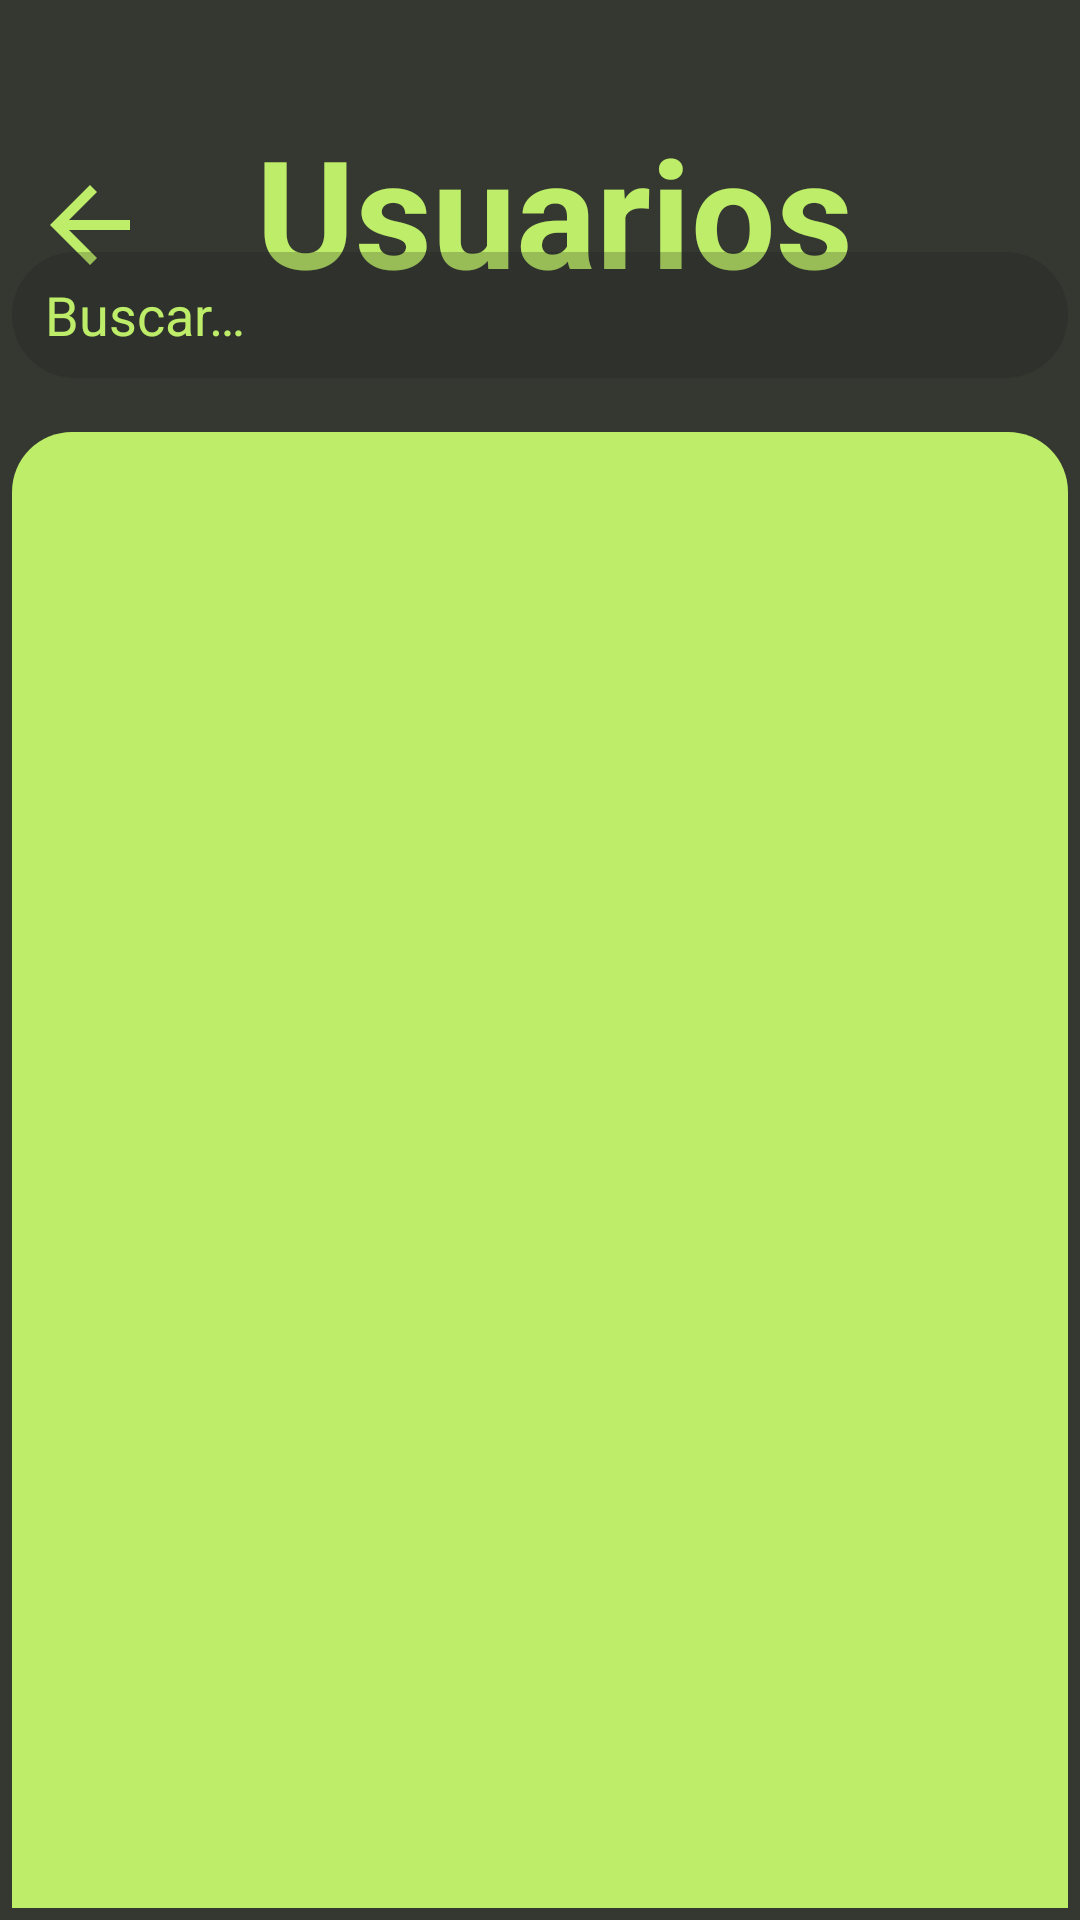

The Android layout XML behind this screen, and the referenced resources:
<!-- AndroidManifest.xml: application theme Base.Theme.Ping_Fct -->
<!-- res/layout/activity_users.xml -->
<?xml version="1.0" encoding="utf-8"?>
<androidx.constraintlayout.widget.ConstraintLayout xmlns:android="http://schemas.android.com/apk/res/android"
    xmlns:app="http://schemas.android.com/apk/res-auto"
    xmlns:tools="http://schemas.android.com/tools"
    android:id="@+id/main"
    android:layout_width="match_parent"
    android:layout_height="match_parent"
    android:background="@color/black_olive"
    tools:context=".UsersActivity">

    <TextView
        android:id="@+id/textView"
        android:layout_width="wrap_content"
        android:layout_height="wrap_content"
        android:text="@string/title_users"
        android:textColor="@color/angel3_green"
        android:textSize="50sp"
        android:textStyle="bold"
        app:layout_constraintBottom_toTopOf="@id/usersRecycler"
        app:layout_constraintEnd_toEndOf="parent"
        app:layout_constraintHorizontal_bias="0.53"
        app:layout_constraintStart_toStartOf="parent"
        app:layout_constraintTop_toTopOf="parent" />

    <ImageView
        android:id="@+id/backBtn"
        android:layout_width="40dp"
        android:layout_height="40dp"
        android:layout_marginStart="10dp"
        android:layout_marginTop="10dp"
        app:layout_constraintBottom_toTopOf="@id/usersRecycler"
        app:layout_constraintStart_toStartOf="parent"
        app:layout_constraintTop_toTopOf="parent"
        app:srcCompat="?attr/actionModeCloseDrawable"
        app:tint="@color/angel3_green" />

    <androidx.recyclerview.widget.RecyclerView
        android:id="@+id/usersRecycler"
        android:layout_width="match_parent"
        android:layout_height="500dp"
        android:background="@drawable/recycler_bg"
        android:padding="20dp"
        app:layout_constraintBottom_toBottomOf="parent"
        app:layout_constraintEnd_toEndOf="parent"
        app:layout_constraintStart_toStartOf="parent">

    </androidx.recyclerview.widget.RecyclerView>

    <EditText
        android:id="@+id/search_bar"
        android:layout_width="match_parent"
        android:layout_height="50dp"
        android:layout_marginBottom="10dp"
        android:background="@drawable/slider_background"
        android:ems="10"
        android:hint="@string/search"
        android:inputType="text"
        android:paddingStart="15dp"
        android:paddingEnd="15dp"
        android:textColor="@color/angel3_green"
        android:textColorHint="@color/angel3_green"
        app:layout_constraintBottom_toTopOf="@+id/usersRecycler"
        app:layout_constraintEnd_toEndOf="parent"
        app:layout_constraintStart_toStartOf="parent" />

</androidx.constraintlayout.widget.ConstraintLayout>
<!-- resources referenced by this layout -->
<resources>
  <color name="angel3_green">#BEEE69</color>
  <color name="black_olive">#353831</color>
  <!-- drawable recycler_bg (drawable) -->
  <?xml version="1.0" encoding="utf-8"?>
  <layer-list xmlns:android="http://schemas.android.com/apk/res/android">
  
      <item
          android:bottom="4dp"
          android:left="4dp"
          android:right="4dp"
          android:top="4dp">
          <shape android:shape="rectangle">
              <corners
                  android:topLeftRadius="20dp"
                  android:topRightRadius="20dp" />
              <solid android:color="@color/angel3_green" />
          </shape>
      </item>
  </layer-list>
  <!-- drawable slider_background (drawable) -->
  <?xml version="1.0" encoding="utf-8"?>
  <layer-list xmlns:android="http://schemas.android.com/apk/res/android">
      <item android:top="4dp" android:bottom="4dp" android:left="4dp" android:right="4dp">
          <shape android:shape="rectangle">
              <corners android:radius="50dp" />
              <solid android:color="#3b1b1b1b" />
          </shape>
      </item>
  </layer-list>
  <string name="search">Buscar…</string>
  <string name="title_users">Usuarios</string>
  <style name="Base.Theme.Ping_Fct" parent="Theme.AppCompat.Light.NoActionBar">
          <item name="windowActionBar">false</item>
          <item name="windowNoTitle">true</item>
          <item name="android:windowFullscreen">true</item>
      </style>
</resources>
